Run: headless pygame with SDL's dummy video driver; simulated clock (each Clock.tick advances the game by its frame time, no real sleeping); random seed 0; keys injected as events and as key.get_pressed() state; mouse plan: one left click at the window centre at the start of phase 2, then a move to the lower-right quarter at the start of phase 3.
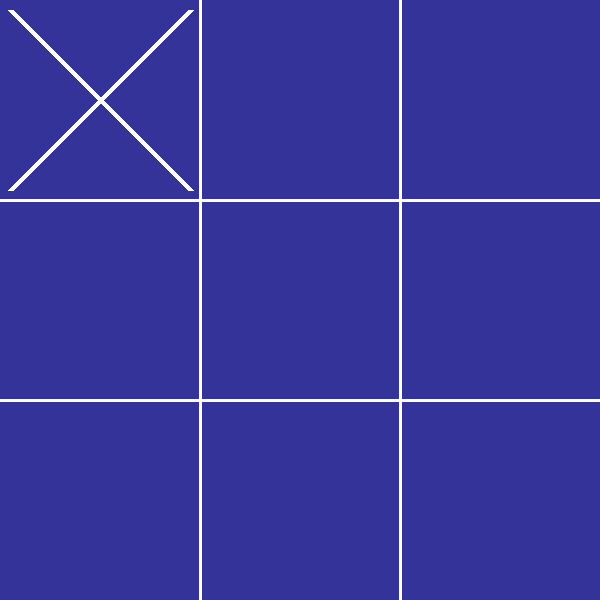
Frame 1 of 4 · flips 1–60 · no input
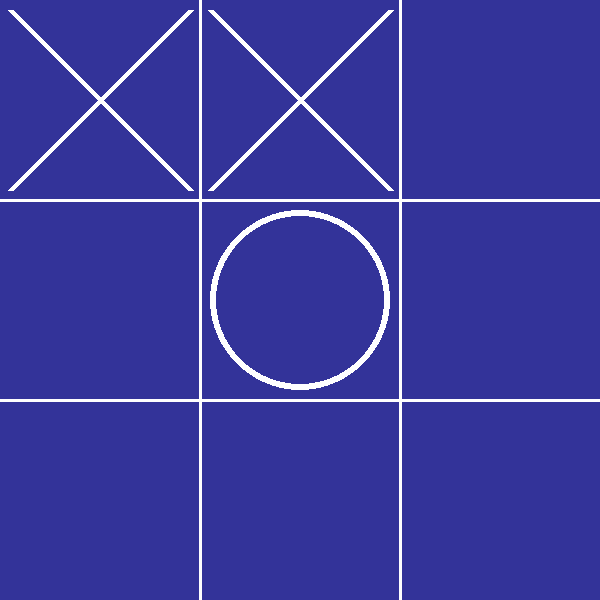
Frame 2 of 4 · flips 61–180 · clicked the window centre · tapped SPACE, RETURN · held RIGHT (→), D
Frame 3 of 4 · flips 181–300 · moved the mouse to the lower-right quarter · held DOWN (↓), S · screen unchanged from frame 2, image omitted
Frame 4 of 4 · flips 301–420 · held LEFT (←), A, UP (↑), W · screen unchanged from frame 3, image omitted

The pygame program that drew these frames:

import pygame
import random

class MiniMax:
    def __init__(self, GameBoard):
        self.GameBoard = GameBoard

    def evaluate(self):
        for row in range(3):
            if self.GameBoard[row][0] == self.GameBoard[row][1] and self.GameBoard[row][1] == self.GameBoard[row][2]:
                if self.GameBoard[row][0] == 'x':
                    return 1
                elif self.GameBoard[row][0] == 'o':
                    return -1
        for col in range(3):
            if self.GameBoard[0][col] == self.GameBoard[1][col] and self.GameBoard[1][col] == self.GameBoard[2][col]:
                if self.GameBoard[0][col] == 'x':
                    return 1
                elif self.GameBoard[0][col] == 'o':
                    return -1
        if self.GameBoard[0][0] == self.GameBoard[1][1] and self.GameBoard[2][2] == self.GameBoard[1][1]:
            if self.GameBoard[1][1] == 'x':
                return 1
            elif self.GameBoard[1][1] == 'o':
                return -1
        if self.GameBoard[0][2] == self.GameBoard[1][1] and self.GameBoard[2][0] == self.GameBoard[1][1]:
            if self.GameBoard[1][1] == 'x':
                return 1
            elif self.GameBoard[1][1] == 'o':
                return -1
        for i in range(3):
            for j in range(3):
                if self.GameBoard[i][j] == '-':
                    return 2
        return 0

    def max(self):
        x = None
        y = None
        max_eval = -2
        Eval = self.evaluate()
        if Eval != 2:
            return (Eval, 0, 0)
        for row in range(0, 3):
            for col in range(0, 3):
                if self.GameBoard[row][col] == '-':
                    self.GameBoard[row][col] = 'x'
                    min_eval = self.min()[0]
                    if max_eval < min_eval:
                        max_eval = min_eval
                        x = col
                        y = row
                    self.GameBoard[row][col] = '-'
        return (max_eval, x, y)

    def min(self):
        x = None
        y = None
        min_eval = 2
        Eval = self.evaluate()
        if Eval != 2:
            return (Eval, 0, 0)
        for row in range(0, 3):
            for col in range(0, 3):
                if self.GameBoard[row][col] == '-':
                    self.GameBoard[row][col] = 'o'
                    max_eval = self.max()[0]
                    if min_eval > max_eval:
                        min_eval = max_eval
                        x = col
                        y = row
                    self.GameBoard[row][col] = '-'
        return(min_eval, x, y)

class GameLoop:
    def __init__(self):
        self.GameState = 2
        pygame.font.init()
        self.font = pygame.font.Font(None, 36)
        background_color = (51, 51, 153)
        self.foreground_color = (255, 255, 255)
        (width, height) = (600, 600)
        self.screen = pygame.display.set_mode((width, height))
        pygame.display.set_caption('Хрестики-нулики')
        self.screen.fill(background_color)
        pygame.display.flip()

    def RenderUI(self, gameboard):
        self.gameboard = gameboard

        while True:
            for event in pygame.event.get():
                if event.type == pygame.MOUSEBUTTONDOWN and event.button == 1:
                    Mouse_x, Mouse_y = pygame.mouse.get_pos()
                    x = round(Mouse_x/200 - 0.49)
                    y = round(Mouse_y/200 - 0.49)
                    self.GameOver()
                    if self.GameState == 2:
                        ValidMove = self.MakeMove(x, y, 'o')
                        if ValidMove:
                            return self.gameboard
                if event.type == pygame.QUIT:
                    pygame.quit()
            self.DrawBoard()
            for row in range(3):
                for col in range(3):
                    if self.gameboard[row][col] == 'x':
                        self.DrawX(col, row)
                    if self.gameboard[row][col] == 'o':
                        self.DrawO(col, row)
            pygame.display.update()

    def DrawBoard(self):
        '''Draws the lines of the GameBoard'''
        for xy in range(200, 401, 200):
            pygame.draw.line(self.screen, self.foreground_color,
                             (0, xy), (600, xy), 3)
            pygame.draw.line(self.screen, self.foreground_color,
                             (xy, 0), (xy, 600), 3)

    def DrawX(self, x, y):
        x += 1
        y += 1
        line_thickness = 6  # Задаємо бажану товщину ліній хрестика
        pygame.draw.line(self.screen, self.foreground_color, (200 * x - 200 + 10, 200 * y - 200 + 10),
                         ((x * 200) - 10, (y * 200) - 10), line_thickness)
        pygame.draw.line(self.screen, self.foreground_color, (200 * x - 200 + 10, (y * 200) - 10),
                         ((x * 200) - 10, 200 * y - 200 + 10), line_thickness)

    def DrawO(self, x, y):
        x += 1
        y += 1
        line_thickness = 6  # Задаємо бажану товщину контуру нулика
        pygame.draw.circle(self.screen, self.foreground_color, (x * 200 - 100, y * 200 - 100), 90, line_thickness)

    def MakeMove(self, x, y, player):
        if self.gameboard[y][x] == '-':
            self.gameboard[y][x] = player
            return True
        return False

    def GameOver(self):
        self.GameState = MiniMax(self.gameboard).evaluate()
        if self.GameState == 1:
            self.ShowMessage('X Won this Game')
        elif self.GameState == 0:
            self.ShowMessage('None Won')
        elif self.GameState == -1:
            self.ShowMessage('O Won this Game')

    def ShowMessage(self, text):
        background_rect = pygame.Rect(0, 0, self.screen.get_width(),
                                      self.screen.get_height())  # Створення прямокутника фону
        pygame.draw.rect(self.screen, (0, 0, 0), background_rect)  # Заповнення фону чорним кольором

        message = self.font.render(text, True, self.foreground_color)
        message_rect = message.get_rect(center=(self.screen.get_width() // 2, self.screen.get_height() // 2))
        self.screen.blit(message, message_rect)
        pygame.display.flip()
        pygame.time.wait(500)

if __name__ == "__main__":
    Board = [['-', '-', '-'],
             ['-', '-', '-'],
             ['-', '-', '-']]
    GL = GameLoop()
    MM = MiniMax(Board)

    bestmove = MM.max()
    Board[bestmove[2]][bestmove[1]] = 'x'

    while True:
        Board = GL.RenderUI(Board)
        bestmove = MM.max()
        Board[bestmove[2]][bestmove[1]] = 'x'
